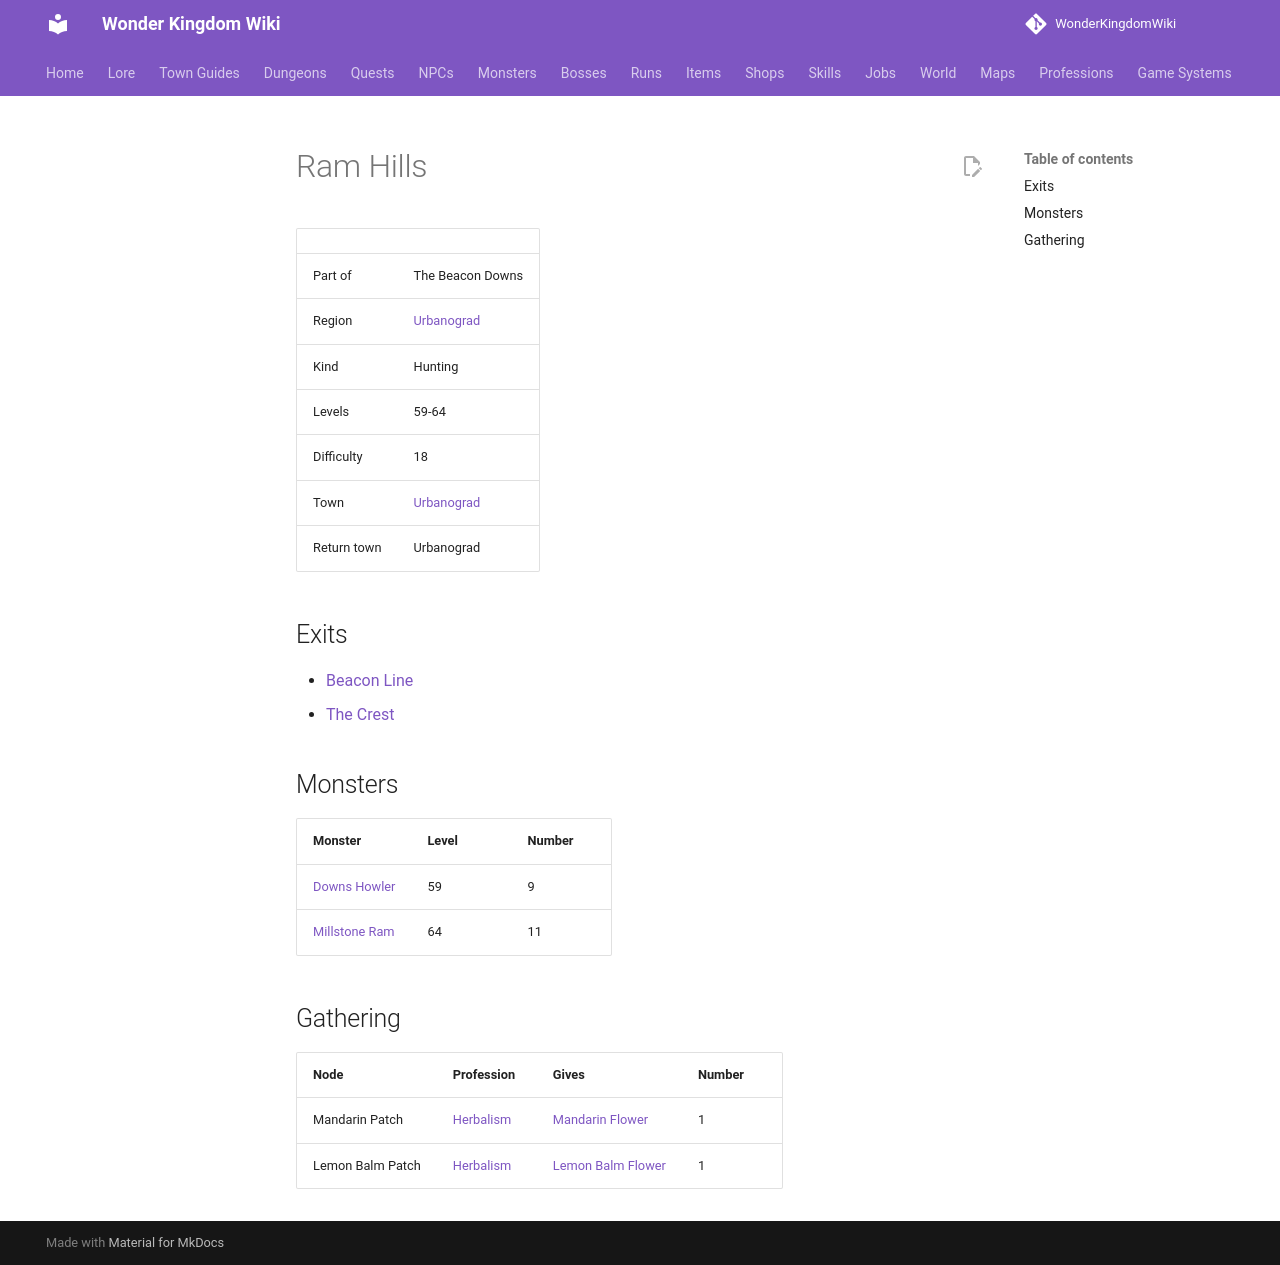

repository: alonohana627/WonderKingdomWiki · page: maps/ram_hills/index.html · generator: mkdocs

<!-- Generated by tools/generate.py from GameLib. Do not edit: changes are overwritten. -->

# Ram Hills

|  |  |
|---|---|
| Part of | The Beacon Downs |
| Region | [Urbanograd](../world/index.md#urbanograd) |
| Kind | Hunting |
| Levels | 59-64 |
| Difficulty | 18 |
| Town | [Urbanograd](../towns/urbanograd.md) |
| Return town | Urbanograd |

## Exits

- [Beacon Line](../maps/beacon_line.md)
- [The Crest](../maps/the_crest.md)

## Monsters

| Monster | Level | Number |
|---|---|---|
| [Downs Howler](../monsters/downs_wolf.md) | 59 | 9 |
| [Millstone Ram](../monsters/millstone_ram.md) | 64 | 11 |

## Gathering

| Node | Profession | Gives | Number |
|---|---|---|---|
| Mandarin Patch | [Herbalism](../professions/herbalism.md) | [Mandarin Flower](../items/mandarin_flower.md) | 1 |
| Lemon Balm Patch | [Herbalism](../professions/herbalism.md) | [Lemon Balm Flower](../items/lemon_balm_flower.md) | 1 |
